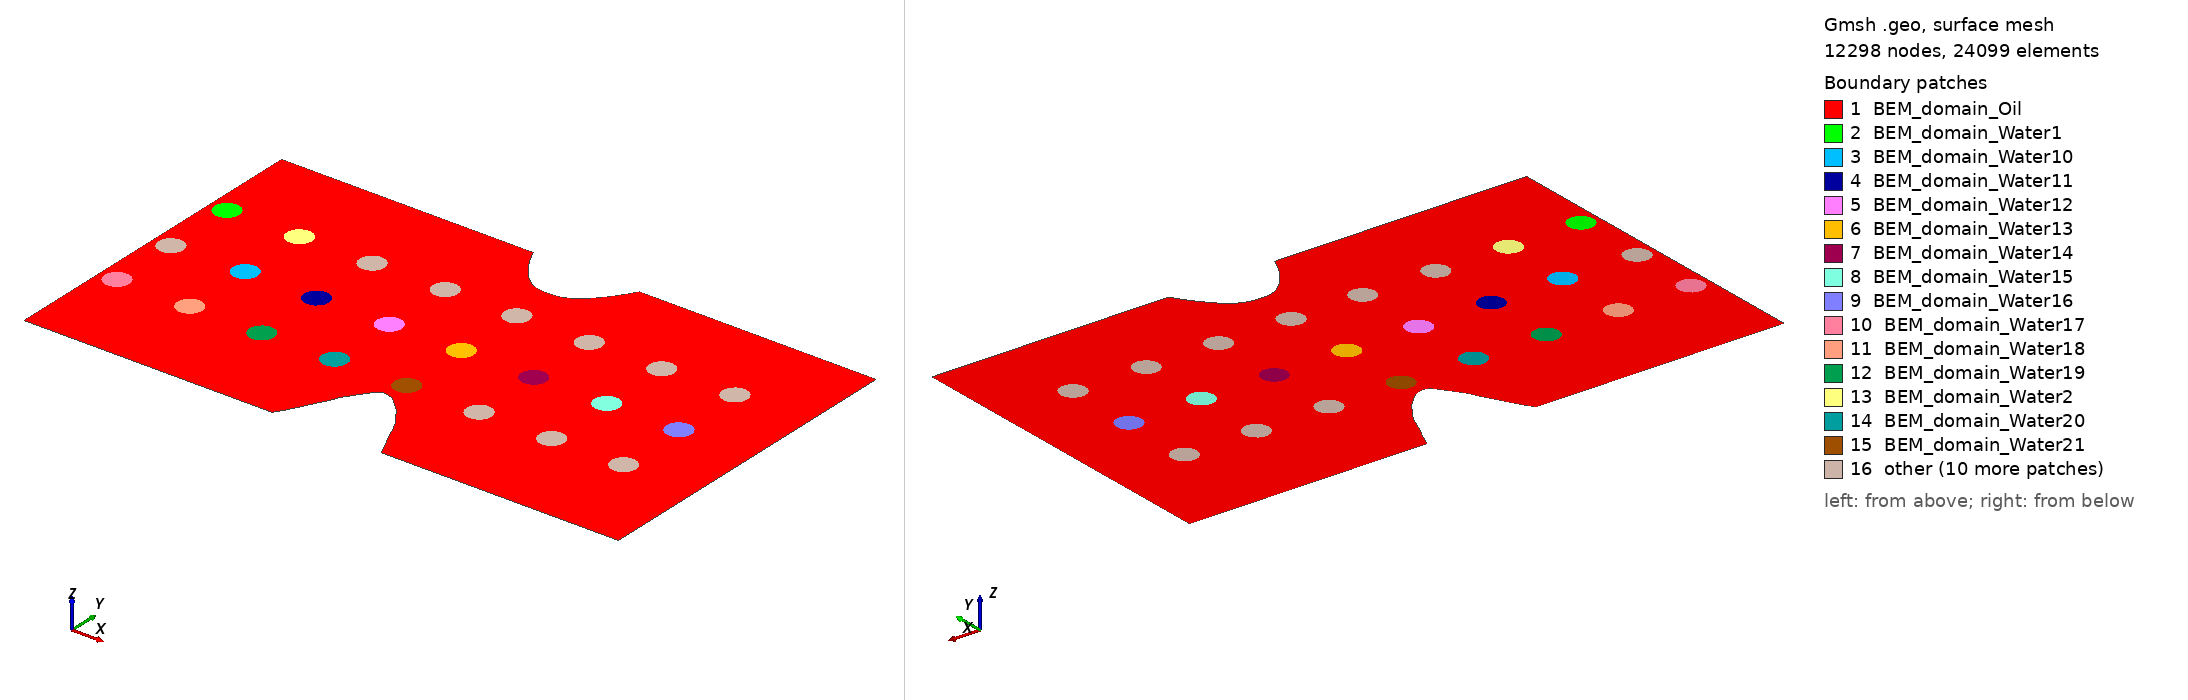

Gmsh geometry script, surface-meshed: 12298 nodes, 24099 surface elements. Boundary patches (legend numbers): 1 BEM_domain_Oil, 2 BEM_domain_Water1, 3 BEM_domain_Water10, 4 BEM_domain_Water11, 5 BEM_domain_Water12, 6 BEM_domain_Water13, 7 BEM_domain_Water14, 8 BEM_domain_Water15, 9 BEM_domain_Water16, 10 BEM_domain_Water17, 11 BEM_domain_Water18, 12 BEM_domain_Water19, 13 BEM_domain_Water2, 14 BEM_domain_Water20, 15 BEM_domain_Water21, 16 other. Left view from above one corner, right view from below the opposite corner. Legend entries are the model's physical surfaces. The drawing asked Gmsh for element sizes between 1% and 20% of the model's largest extent; the script's own settings can give other sizes.

=== electrodeVV.geo (drawn) ===
// Généré par dxf_to_geo_v22.py

lc = 4.0;

// ── Points ──────────────────────────────────────────────
Point(1) = {1504.633537, 1268.012796, 0, lc};
Point(2) = {1289.587754, 1268.012796, 0, lc};
Point(3) = {1508.50715, 1259.925103, 0, lc};
Point(4) = {1511.973014, 1253.811369, 0, lc};
Point(5) = {1516.050501, 1248.105742, 0, lc};
Point(6) = {1519.720239, 1242.806792, 0, lc};
Point(7) = {1522.778354, 1239.138838, 0, lc};
Point(8) = {1526.855841, 1235.674579, 0, lc};
Point(9) = {1530.320609, 1232.821408, 0, lc};
Point(10) = {1534.60197, 1230.579325, 0, lc};
Point(11) = {1538.679457, 1229.152739, 0, lc};
Point(12) = {1543.572441, 1228.541652, 0, lc};
Point(13) = {1548.465426, 1228.745348, 0, lc};
Point(14) = {1553.766159, 1228.949043, 0, lc};
Point(15) = {1558.861921, 1229.968237, 0, lc};
Point(16) = {1563.95878, 1232.209606, 0, lc};
Point(17) = {1569.259513, 1235.878275, 0, lc};
Point(18) = {1573.540874, 1239.138838, 0, lc};
Point(19) = {1577.635899, 1243.636584, 0, lc};
Point(20) = {1582.731661, 1249.342926, 0, lc};
Point(21) = {1586.605274, 1254.437466, 0, lc};
Point(22) = {1590.886635, 1260.754895, 0, lc};
Point(23) = {1593.94475, 1265.645739, 0, lc};
Point(24) = {1595.335699, 1268.012796, 0, lc};
Point(25) = {1797.613861, 1268.012796, 0, lc};
Point(26) = {1797.613861, 981.8953151, 0, lc};
Point(27) = {1594.844647, 981.8953151, 0, lc};
Point(28) = {1589.801497, 993.1350361, 0, lc};
Point(29) = {1584.572011, 1003.776535, 0, lc};
Point(30) = {1580.836507, 1013.111521, 0, lc};
Point(31) = {1576.540896, 1021.699623, 0, lc};
Point(32) = {1572.058949, 1027.673986, 0, lc};
Point(33) = {1566.829462, 1035.142118, 0, lc};
Point(34) = {1559.91856, 1041.863365, 0, lc};
Point(35) = {1554.315304, 1046.903586, 0, lc};
Point(36) = {1549.833357, 1048.957697, 0, lc};
Point(37) = {1546.471622, 1049.704582, 0, lc};
Point(38) = {1544.230101, 1049.517325, 0, lc};
Point(39) = {1541.055799, 1048.397355, 0, lc};
Point(40) = {1538.626844, 1045.597074, 0, lc};
Point(41) = {1525.740013, 1027.113643, 0, lc};
Point(42) = {1521.071729, 1016.84523, 0, lc};
Point(43) = {1515.654809, 1006.950616, 0, lc};
Point(44) = {1511.257261, 998.0994964, 0, lc};
Point(45) = {1506.350028, 989.1969169, 0, lc};
Point(46) = {1501.624747, 981.8953151, 0, lc};
Point(47) = {1289.587754, 981.8953151, 0, lc};
Point(48) = {1376.168558, 1189.203343, 0, lc};
Point(49) = {1354.846206, 1189.203343, 0, lc};
Point(50) = {1365.507382, 1189.203343, 0, lc};
Point(51) = {1437.873978, 1189.712225, 0, lc};
Point(52) = {1416.551626, 1189.712225, 0, lc};
Point(53) = {1427.212802, 1189.712225, 0, lc};
Point(54) = {1314.67578, 1188.695175, 0, lc};
Point(55) = {1293.353428, 1188.695175, 0, lc};
Point(56) = {1304.014604, 1188.695175, 0, lc};
Point(57) = {1499.83205, 1190.453392, 0, lc};
Point(58) = {1478.509698, 1190.453392, 0, lc};
Point(59) = {1489.170874, 1190.453392, 0, lc};
Point(60) = {1560.817882, 1190.702115, 0, lc};
Point(61) = {1539.49553, 1190.702115, 0, lc};
Point(62) = {1550.156706, 1190.702115, 0, lc};
Point(63) = {1622.567695, 1190.950839, 0, lc};
Point(64) = {1601.245343, 1190.950839, 0, lc};
Point(65) = {1611.906519, 1190.950839, 0, lc};
Point(66) = {1684.063213, 1191.450429, 0, lc};
Point(67) = {1662.740861, 1191.450429, 0, lc};
Point(68) = {1673.402037, 1191.450429, 0, lc};
Point(69) = {1745.807545, 1192.45247, 0, lc};
Point(70) = {1724.485193, 1192.45247, 0, lc};
Point(71) = {1735.146369, 1192.45247, 0, lc};
Point(72) = {1745.77247, 1130.416014, 0, lc};
Point(73) = {1724.450118, 1130.416014, 0, lc};
Point(74) = {1735.111294, 1130.416014, 0, lc};
Point(75) = {1684.244069, 1130.072233, 0, lc};
Point(76) = {1662.921717, 1130.072233, 0, lc};
Point(77) = {1673.582893, 1130.072233, 0, lc};
Point(78) = {1622.724437, 1129.06376, 0, lc};
Point(79) = {1601.402085, 1129.06376, 0, lc};
Point(80) = {1612.063261, 1129.06376, 0, lc};
Point(81) = {1560.743347, 1129.06376, 0, lc};
Point(82) = {1539.420995, 1129.06376, 0, lc};
Point(83) = {1550.082171, 1129.06376, 0, lc};
Point(84) = {1499.684077, 1128.554877, 0, lc};
Point(85) = {1478.361725, 1128.554877, 0, lc};
Point(86) = {1489.022901, 1128.554877, 0, lc};
Point(87) = {1438.063603, 1127.882324, 0, lc};
Point(88) = {1416.741251, 1127.882324, 0, lc};
Point(89) = {1427.402427, 1127.882324, 0, lc};
Point(90) = {1376.958297, 1127.882324, 0, lc};
Point(91) = {1355.635945, 1127.882324, 0, lc};
Point(92) = {1366.297121, 1127.882324, 0, lc};
Point(93) = {1376.94624, 1066.245398, 0, lc};
Point(94) = {1355.623888, 1066.245398, 0, lc};
Point(95) = {1366.285064, 1066.245398, 0, lc};
Point(96) = {1438.557944, 1066.245398, 0, lc};
Point(97) = {1417.235592, 1066.245398, 0, lc};
Point(98) = {1427.896768, 1066.245398, 0, lc};
Point(99) = {1500.169648, 1067.005147, 0, lc};
Point(100) = {1478.847296, 1067.005147, 0, lc};
Point(101) = {1489.508472, 1067.005147, 0, lc};
Point(102) = {1561.571998, 1067.511885, 0, lc};
Point(103) = {1540.249646, 1067.511885, 0, lc};
Point(104) = {1550.910822, 1067.511885, 0, lc};
Point(105) = {1623.224258, 1067.614805, 0, lc};
Point(106) = {1601.901906, 1067.614805, 0, lc};
Point(107) = {1612.563082, 1067.614805, 0, lc};
Point(108) = {1684.822809, 1068.111537, 0, lc};
Point(109) = {1663.500457, 1068.111537, 0, lc};
Point(110) = {1674.161633, 1068.111537, 0, lc};
Point(111) = {1745.929212, 1068.608984, 0, lc};
Point(112) = {1724.60686, 1068.608984, 0, lc};
Point(113) = {1735.268036, 1068.608984, 0, lc};
Point(114) = {1314.885135, 1126.138402, 0, lc};
Point(115) = {1293.562783, 1126.138402, 0, lc};
Point(116) = {1304.223959, 1126.138402, 0, lc};
Point(117) = {1314.885135, 1066.219668, 0, lc};
Point(118) = {1293.562783, 1066.219668, 0, lc};
Point(119) = {1304.223959, 1066.219668, 0, lc};

// ── Courbes ─────────────────────────────────────────────
Line(1) = {1, 2};
Line(2) = {3, 1};
Line(3) = {4, 3};
Line(4) = {5, 4};
Line(5) = {6, 5};
Line(6) = {7, 6};
Line(7) = {8, 7};
Line(8) = {9, 8};
Line(9) = {10, 9};
Line(10) = {11, 10};
Line(11) = {12, 11};
Line(12) = {13, 12};
Line(13) = {14, 13};
Line(14) = {15, 14};
Line(15) = {16, 15};
Line(16) = {17, 16};
Line(17) = {18, 17};
Line(18) = {19, 18};
Line(19) = {20, 19};
Line(20) = {21, 20};
Line(21) = {22, 21};
Line(22) = {23, 22};
Line(23) = {24, 23};
Line(24) = {25, 24};
Line(25) = {26, 25};
Line(26) = {27, 26};
Line(27) = {28, 27};
Line(28) = {29, 28};
Line(29) = {30, 29};
Line(30) = {31, 30};
Line(31) = {32, 31};
Line(32) = {33, 32};
Line(33) = {34, 33};
Line(34) = {35, 34};
Line(35) = {36, 35};
Line(36) = {37, 36};
Line(37) = {38, 37};
Line(38) = {39, 38};
Line(39) = {40, 39};
Line(40) = {41, 40};
Line(41) = {42, 41};
Line(42) = {43, 42};
Line(43) = {44, 43};
Line(44) = {45, 44};
Line(45) = {46, 45};
Line(46) = {47, 46};
Line(47) = {2, 47};
Circle(48) = {48, 50, 49};
Circle(49) = {49, 50, 48};
Circle(50) = {51, 53, 52};
Circle(51) = {52, 53, 51};
Circle(52) = {54, 56, 55};
Circle(53) = {55, 56, 54};
Circle(54) = {57, 59, 58};
Circle(55) = {58, 59, 57};
Circle(56) = {60, 62, 61};
Circle(57) = {61, 62, 60};
Circle(58) = {63, 65, 64};
Circle(59) = {64, 65, 63};
Circle(60) = {66, 68, 67};
Circle(61) = {67, 68, 66};
Circle(62) = {69, 71, 70};
Circle(63) = {70, 71, 69};
Circle(64) = {72, 74, 73};
Circle(65) = {73, 74, 72};
Circle(66) = {75, 77, 76};
Circle(67) = {76, 77, 75};
Circle(68) = {78, 80, 79};
Circle(69) = {79, 80, 78};
Circle(70) = {81, 83, 82};
Circle(71) = {82, 83, 81};
Circle(72) = {84, 86, 85};
Circle(73) = {85, 86, 84};
Circle(74) = {87, 89, 88};
Circle(75) = {88, 89, 87};
Circle(76) = {90, 92, 91};
Circle(77) = {91, 92, 90};
Circle(78) = {93, 95, 94};
Circle(79) = {94, 95, 93};
Circle(80) = {96, 98, 97};
Circle(81) = {97, 98, 96};
Circle(82) = {99, 101, 100};
Circle(83) = {100, 101, 99};
Circle(84) = {102, 104, 103};
Circle(85) = {103, 104, 102};
Circle(86) = {105, 107, 106};
Circle(87) = {106, 107, 105};
Circle(88) = {108, 110, 109};
Circle(89) = {109, 110, 108};
Circle(90) = {111, 113, 112};
Circle(91) = {112, 113, 111};
Circle(92) = {114, 116, 115};
Circle(93) = {115, 116, 114};
Circle(94) = {117, 119, 118};
Circle(95) = {118, 119, 117};

// ── Physical Curve (une par paire/domaine réelle) ──────
Physical Curve("BEM_neumann_OIL_E", 100) = {1, 24, 25, 26, 46, 47};
Physical Curve("positiveElectrode_E", 101) = {2:23};
Physical Curve("negativeElectrode_E", 102) = {27:45};
Physical Curve("BEM_interface_Oil_Water2_inc", 103) = {48:49};
Physical Curve("BEM_interface_Oil_Water3_inc", 104) = {50:51};
Physical Curve("BEM_interface_Oil_Water1_inc", 105) = {52:53};
Physical Curve("BEM_interface_Oil_Water4_inc", 106) = {54:55};
Physical Curve("BEM_interface_Oil_Water5_inc", 107) = {56:57};
Physical Curve("BEM_interface_Oil_Water6_inc", 108) = {58:59};
Physical Curve("BEM_interface_Oil_Water7_inc", 109) = {60:61};
Physical Curve("BEM_interface_Oil_Water8_inc", 110) = {62:63};
Physical Curve("BEM_interface_Oil_Water16_inc", 111) = {64:65};
Physical Curve("BEM_interface_Oil_Water15_inc", 112) = {66:67};
Physical Curve("BEM_interface_Oil_Water14_inc", 113) = {68:69};
Physical Curve("BEM_interface_Oil_Water13_inc", 114) = {70:71};
Physical Curve("BEM_interface_Oil_Water12_inc", 115) = {72:73};
Physical Curve("BEM_interface_Oil_Water11_inc", 116) = {74:75};
Physical Curve("BEM_interface_Oil_Water10_inc", 117) = {76:77};
Physical Curve("BEM_interface_Oil_Water18_inc", 118) = {78:79};
Physical Curve("BEM_interface_Oil_Water19_inc", 119) = {80:81};
Physical Curve("BEM_interface_Oil_Water20_inc", 120) = {82:83};
Physical Curve("BEM_interface_Oil_Water21_inc", 121) = {84:85};
Physical Curve("BEM_interface_Oil_Water22_inc", 122) = {86:87};
Physical Curve("BEM_interface_Oil_Water23_inc", 123) = {88:89};
Physical Curve("BEM_interface_Oil_Water24_inc", 124) = {90:91};
Physical Curve("BEM_interface_Oil_Water9_inc", 125) = {92:93};
Physical Curve("BEM_interface_Oil_Water17_inc", 126) = {94:95};

// ── Curve Loop ──────────────────────────────────────────
Curve Loop(1) = {1, 47, 46, 45, 44, 43, 42, 41, 40, 39, 38, 37, 36, 35, 34, 33, 32, 31, 30, 29, 28, 27, 26, 25, 24, 23, 22, 21, 20, 19, 18, 17, 16, 15, 14, 13, 12, 11, 10, 9, 8, 7, 6, 5, 4, 3, 2};
Curve Loop(2) = {52:53};
Curve Loop(3) = {76:77};
Curve Loop(4) = {74:75};
Curve Loop(5) = {72:73};
Curve Loop(6) = {70:71};
Curve Loop(7) = {68:69};
Curve Loop(8) = {66:67};
Curve Loop(9) = {64:65};
Curve Loop(10) = {94:95};
Curve Loop(11) = {78:79};
Curve Loop(12) = {80:81};
Curve Loop(13) = {48:49};
Curve Loop(14) = {82:83};
Curve Loop(15) = {84:85};
Curve Loop(16) = {86:87};
Curve Loop(17) = {88:89};
Curve Loop(18) = {90:91};
Curve Loop(19) = {50:51};
Curve Loop(20) = {54:55};
Curve Loop(21) = {56:57};
Curve Loop(22) = {58:59};
Curve Loop(23) = {60:61};
Curve Loop(24) = {62:63};
Curve Loop(25) = {92:93};

// ── Plane Surface / Physical Surface ───────────────────
Plane Surface(1) = {1, -13, -19, -2, -20, -21, -22, -23, -24, -9, -8, -7, -6, -5, -4, -3, -11, -12, -14, -15, -16, -17, -18, -25, -10};
Plane Surface(2) = {2};
Plane Surface(3) = {3};
Plane Surface(4) = {4};
Plane Surface(5) = {5};
Plane Surface(6) = {6};
Plane Surface(7) = {7};
Plane Surface(8) = {8};
Plane Surface(9) = {9};
Plane Surface(10) = {10};
Plane Surface(11) = {11};
Plane Surface(12) = {12};
Plane Surface(13) = {13};
Plane Surface(14) = {14};
Plane Surface(15) = {15};
Plane Surface(16) = {16};
Plane Surface(17) = {17};
Plane Surface(18) = {18};
Plane Surface(19) = {19};
Plane Surface(20) = {20};
Plane Surface(21) = {21};
Plane Surface(22) = {22};
Plane Surface(23) = {23};
Plane Surface(24) = {24};
Plane Surface(25) = {25};
Physical Surface("BEM_domain_Oil", 1) = {1};
Physical Surface("BEM_domain_Water1", 2) = {2};
Physical Surface("BEM_domain_Water10", 3) = {3};
Physical Surface("BEM_domain_Water11", 4) = {4};
Physical Surface("BEM_domain_Water12", 5) = {5};
Physical Surface("BEM_domain_Water13", 6) = {6};
Physical Surface("BEM_domain_Water14", 7) = {7};
Physical Surface("BEM_domain_Water15", 8) = {8};
Physical Surface("BEM_domain_Water16", 9) = {9};
Physical Surface("BEM_domain_Water17", 10) = {10};
Physical Surface("BEM_domain_Water18", 11) = {11};
Physical Surface("BEM_domain_Water19", 12) = {12};
Physical Surface("BEM_domain_Water2", 13) = {13};
Physical Surface("BEM_domain_Water20", 14) = {14};
Physical Surface("BEM_domain_Water21", 15) = {15};
Physical Surface("BEM_domain_Water22", 16) = {16};
Physical Surface("BEM_domain_Water23", 17) = {17};
Physical Surface("BEM_domain_Water24", 18) = {18};
Physical Surface("BEM_domain_Water3", 19) = {19};
Physical Surface("BEM_domain_Water4", 20) = {20};
Physical Surface("BEM_domain_Water5", 21) = {21};
Physical Surface("BEM_domain_Water6", 22) = {22};
Physical Surface("BEM_domain_Water7", 23) = {23};
Physical Surface("BEM_domain_Water8", 24) = {24};
Physical Surface("BEM_domain_Water9", 25) = {25};

// ── Matériaux ───────────────────────────────────────────
eps0 = 8.8541878128e-12;
epsilon_r_OIL = 9.62;
epsilon_r_WATER = 80.0;

SetNumber("Materials/BEM_domain_Oil/Epsilon", epsilon_r_OIL * eps0);
SetNumber("Materials/BEM_domain_Water1/Epsilon", epsilon_r_WATER * eps0);
SetNumber("Materials/BEM_domain_Water10/Epsilon", epsilon_r_WATER * eps0);
SetNumber("Materials/BEM_domain_Water11/Epsilon", epsilon_r_WATER * eps0);
SetNumber("Materials/BEM_domain_Water12/Epsilon", epsilon_r_WATER * eps0);
SetNumber("Materials/BEM_domain_Water13/Epsilon", epsilon_r_WATER * eps0);
SetNumber("Materials/BEM_domain_Water14/Epsilon", epsilon_r_WATER * eps0);
SetNumber("Materials/BEM_domain_Water15/Epsilon", epsilon_r_WATER * eps0);
SetNumber("Materials/BEM_domain_Water16/Epsilon", epsilon_r_WATER * eps0);
SetNumber("Materials/BEM_domain_Water17/Epsilon", epsilon_r_WATER * eps0);
SetNumber("Materials/BEM_domain_Water18/Epsilon", epsilon_r_WATER * eps0);
SetNumber("Materials/BEM_domain_Water19/Epsilon", epsilon_r_WATER * eps0);
SetNumber("Materials/BEM_domain_Water2/Epsilon", epsilon_r_WATER * eps0);
SetNumber("Materials/BEM_domain_Water20/Epsilon", epsilon_r_WATER * eps0);
SetNumber("Materials/BEM_domain_Water21/Epsilon", epsilon_r_WATER * eps0);
SetNumber("Materials/BEM_domain_Water22/Epsilon", epsilon_r_WATER * eps0);
SetNumber("Materials/BEM_domain_Water23/Epsilon", epsilon_r_WATER * eps0);
SetNumber("Materials/BEM_domain_Water24/Epsilon", epsilon_r_WATER * eps0);
SetNumber("Materials/BEM_domain_Water3/Epsilon", epsilon_r_WATER * eps0);
SetNumber("Materials/BEM_domain_Water4/Epsilon", epsilon_r_WATER * eps0);
SetNumber("Materials/BEM_domain_Water5/Epsilon", epsilon_r_WATER * eps0);
SetNumber("Materials/BEM_domain_Water6/Epsilon", epsilon_r_WATER * eps0);
SetNumber("Materials/BEM_domain_Water7/Epsilon", epsilon_r_WATER * eps0);
SetNumber("Materials/BEM_domain_Water8/Epsilon", epsilon_r_WATER * eps0);
SetNumber("Materials/BEM_domain_Water9/Epsilon", epsilon_r_WATER * eps0);

// ── Conditions aux limites ──────────────────────────────
SetNumber("Boundary Conditions/BEM_neumann_OIL_E/BEM_domain_Oil/neumann", 0.0);
SetNumber("Boundary Conditions/positiveElectrode_E/BEM_domain_Oil/dirichlet", 1000.0);
SetNumber("Boundary Conditions/negativeElectrode_E/BEM_domain_Oil/dirichlet", 0.0);

Mesh.Algorithm = 6;
Mesh 2;
